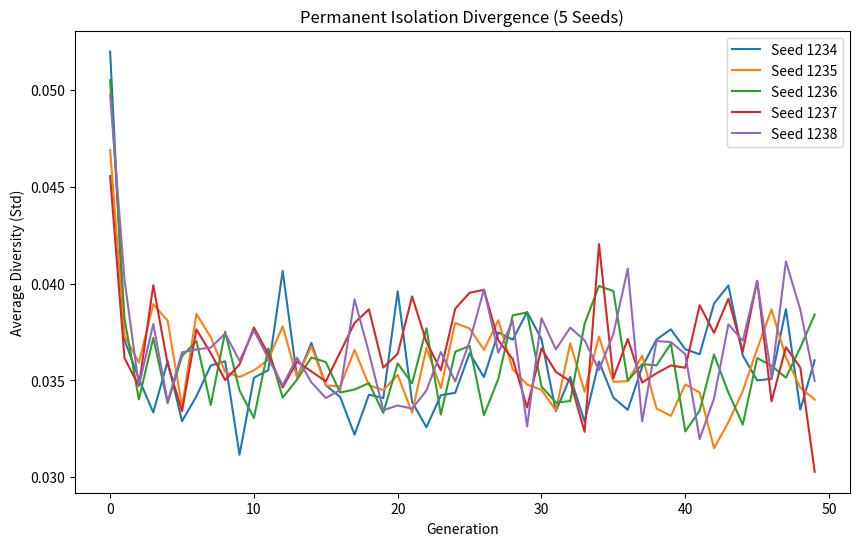

Write the Python code that produced this figure.
import numpy as np
import pandas as pd
import matplotlib.pyplot as plt

np.random.seed(1234)

# Parameters
grid_size = 5
islands = [(0,0), (0,2), (0,4), (1,1), (1,3), (2,0), (2,2), (2,4), (3,1), (3,3)]
N_i = 20
genome_length = 100
generations = 50
mutation_rate = 0.1
seeds = range(1234, 1239)  # 5 seeds

# RLE novelty
def rle_novelty(genome):
    runs = 1
    for i in range(1, len(genome)):
        if genome[i] != genome[i-1]:
            runs += 1
    return runs / len(genome)

# Fitness
def fitness(genome, temp=0.5):  # Fixed temp for isolation
    return 1 - abs(np.mean(genome) - temp)

# Tournament selection
def tournament_selection(pop, temp, k=3):
    indices = np.random.choice(len(pop), k)
    fitnesses = [fitness(pop[i], temp) for i in indices]
    return pop[indices[np.argmax(fitnesses)]].copy()

# Mutation
def mutate(genome, rate):
    mask = np.random.random(genome_length) < rate
    genome[mask] = 1 - genome[mask]
    return genome

# Crossover
def crossover(parent1, parent2):
    point = np.random.randint(1, genome_length)
    return np.concatenate([parent1[:point], parent2[point:]])

results = []
for seed in seeds:
    np.random.seed(seed)
    populations = {pos: np.random.randint(0, 2, (N_i, genome_length)) for pos in islands}

    for gen in range(generations):
        for pos in islands:
            pop = populations[pos]
            new_pop = []
            for _ in range(N_i):
                parent1 = tournament_selection(pop, 0.5)
                parent2 = tournament_selection(pop, 0.5)
                child = crossover(parent1, parent2)
                child = mutate(child, mutation_rate)
                new_pop.append(child)
            populations[pos] = np.array(new_pop)

            rle_scores = [rle_novelty(ind) for ind in pop]
            diversity = np.std([np.mean(ind) for ind in pop])
            results.append({
                'gen': gen,
                'island': pos,
                'rle_novelty': np.mean(rle_scores),
                'diversity': diversity,
                'seed': seed
            })

df = pd.DataFrame(results)
df.to_csv('permanent_isolation_results.csv', index=False)

plt.figure(figsize=(10, 6))
for seed in seeds:
    df_seed = df[df['seed'] == seed]
    plt.plot(df_seed['gen'].unique(), df_seed.groupby('gen')['diversity'].mean(), label=f'Seed {seed}')
plt.xlabel('Generation')
plt.ylabel('Average Diversity (Std)')
plt.title('Permanent Isolation Divergence (5 Seeds)')
plt.legend()
plt.savefig('permanent_isolation_divergence.png')
plt.close()

print("Done! Check 'permanent_isolation_results.csv' and 'permanent_isolation_divergence.png'")
